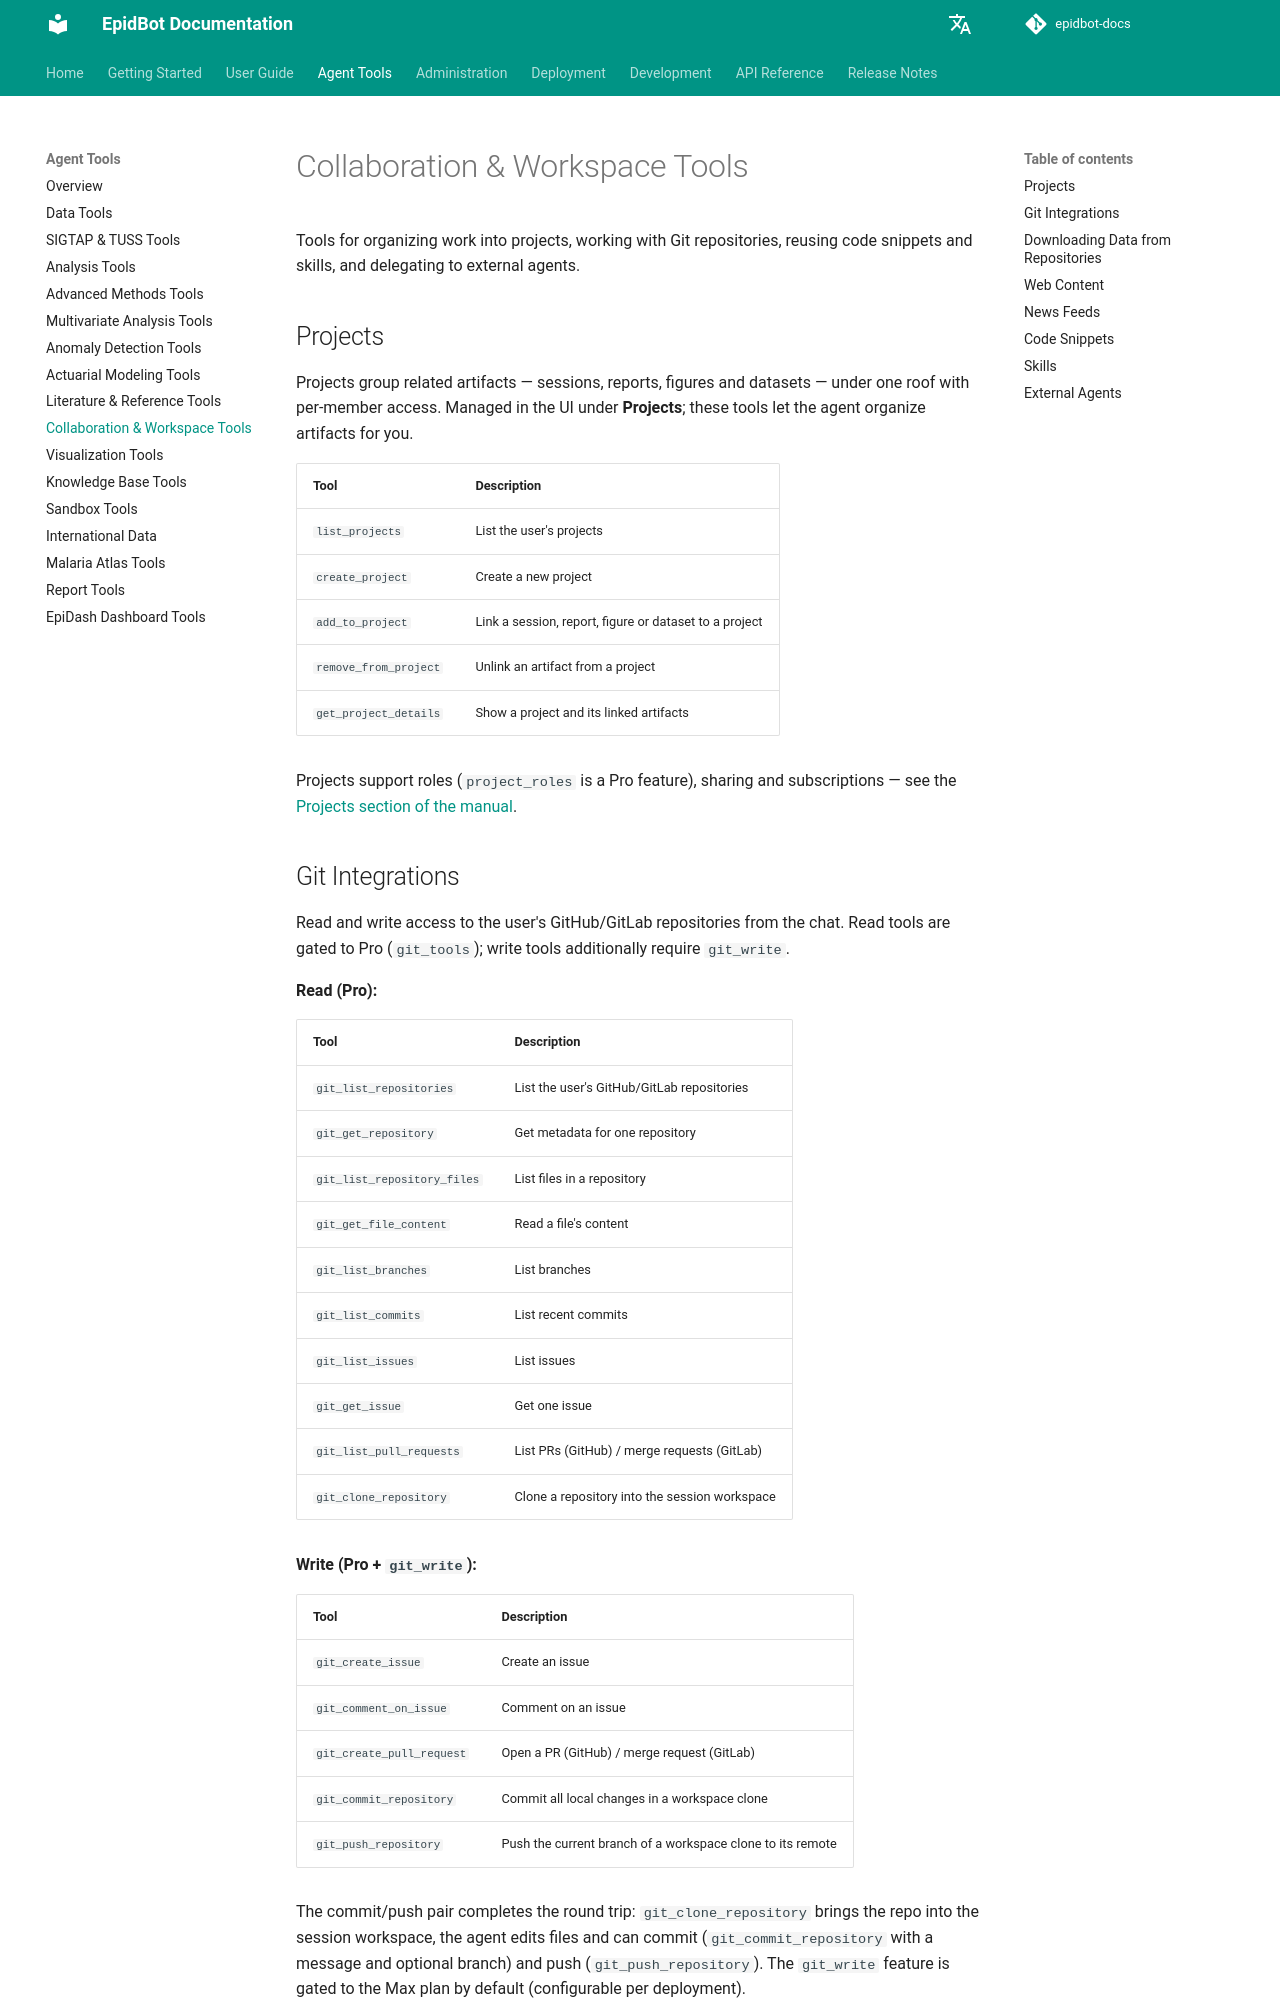

repository: Deeplearn-PeD/epidbot-docs · page: tools/collaboration-tools/index.html · generator: mkdocs

# Collaboration & Workspace Tools

Tools for organizing work into projects, working with Git repositories, reusing code snippets and skills, and delegating to external agents.

## Projects

Projects group related artifacts — sessions, reports, figures and datasets — under one roof with per-member access. Managed in the UI under **Projects**; these tools let the agent organize artifacts for you.

| Tool | Description |
|------|-------------|
| `list_projects` | List the user's projects |
| `create_project` | Create a new project |
| `add_to_project` | Link a session, report, figure or dataset to a project |
| `remove_from_project` | Unlink an artifact from a project |
| `get_project_details` | Show a project and its linked artifacts |

Projects support roles (`project_roles` is a Pro feature), sharing and subscriptions — see the [Projects section of the manual](../user-guide/analysis.md).
